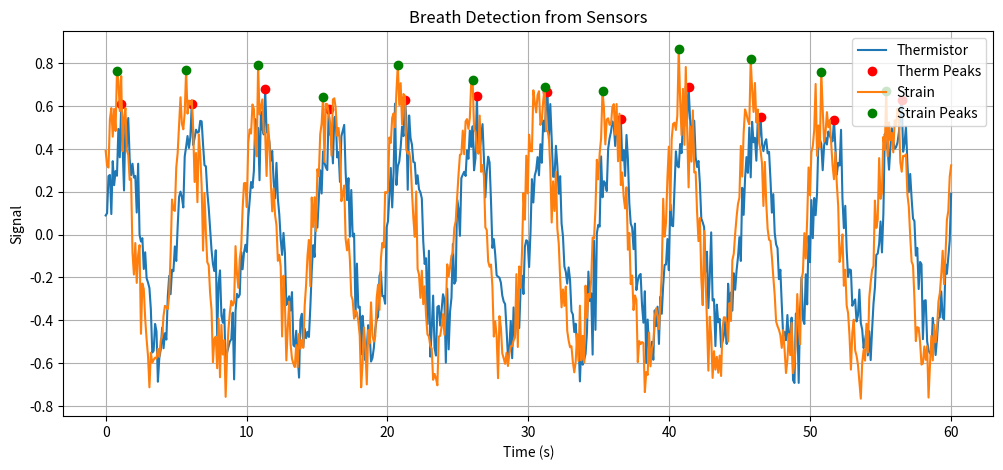

Source code (Python):
'''
Written by: Ishaan Guha Chowdhary (33115303)
Last edited: 17/05/2025

Code for testing weighted averaging sensor fusion on simulated data
'''

import numpy as np
from scipy.signal import find_peaks
import matplotlib.pyplot as plt

# Simulated example signals (you'd replace with actual data)
# Assume 60 seconds of data at 10 Hz
fs = 10  # Hz
duration = 60  # seconds
t = np.linspace(0, duration, fs * duration)

# Simulated thermistor signal: sine waves + noise
thermistor_signal = 0.5 * np.sin(2 * np.pi * t / 5) + 0.1 * np.random.randn(len(t))  # ~12 BPM

# Simulated strain signal: similar but slightly offset
strain_signal = 0.6 * np.sin(2 * np.pi * t / 5 + 0.5) + 0.1 * np.random.randn(len(t))  # ~12 BPM

# Weights for sensor reliability
weight_therm = 0.6 # Hard code this
weight_strain = 0.4 # Hard code this

# Peak Detection to Count Breaths

# Thermistor peaks (detects exhalation)
therm_peaks, _ = find_peaks(thermistor_signal, height=0.3, distance=fs*2)
therm_breaths = len(therm_peaks)
therm_bpm = therm_breaths * (60 / duration)

# Strain peaks (detects expansion)
strain_peaks, _ = find_peaks(strain_signal, height=0.3, distance=fs*2)
strain_breaths = len(strain_peaks)
strain_bpm = strain_breaths * (60 / duration)

# Weighted Averaging
fused_bpm = weight_therm * therm_bpm + weight_strain * strain_bpm

# Output Results
print(f"Thermistor BPM: {therm_bpm:.2f}")
print(f"Strain Sensor BPM: {strain_bpm:.2f}")
print(f"Fused BPM (weighted average): {fused_bpm:.2f}")

# Plot trends and results
plt.figure(figsize=(12, 5))
plt.plot(t, thermistor_signal, label='Thermistor')
plt.plot(t[therm_peaks], thermistor_signal[therm_peaks], 'ro', label='Therm Peaks')

plt.plot(t, strain_signal, label='Strain')
plt.plot(t[strain_peaks], strain_signal[strain_peaks], 'go', label='Strain Peaks')

plt.title('Breath Detection from Sensors')
plt.xlabel('Time (s)')
plt.ylabel('Signal')
plt.legend()
plt.grid(True)
plt.show()
